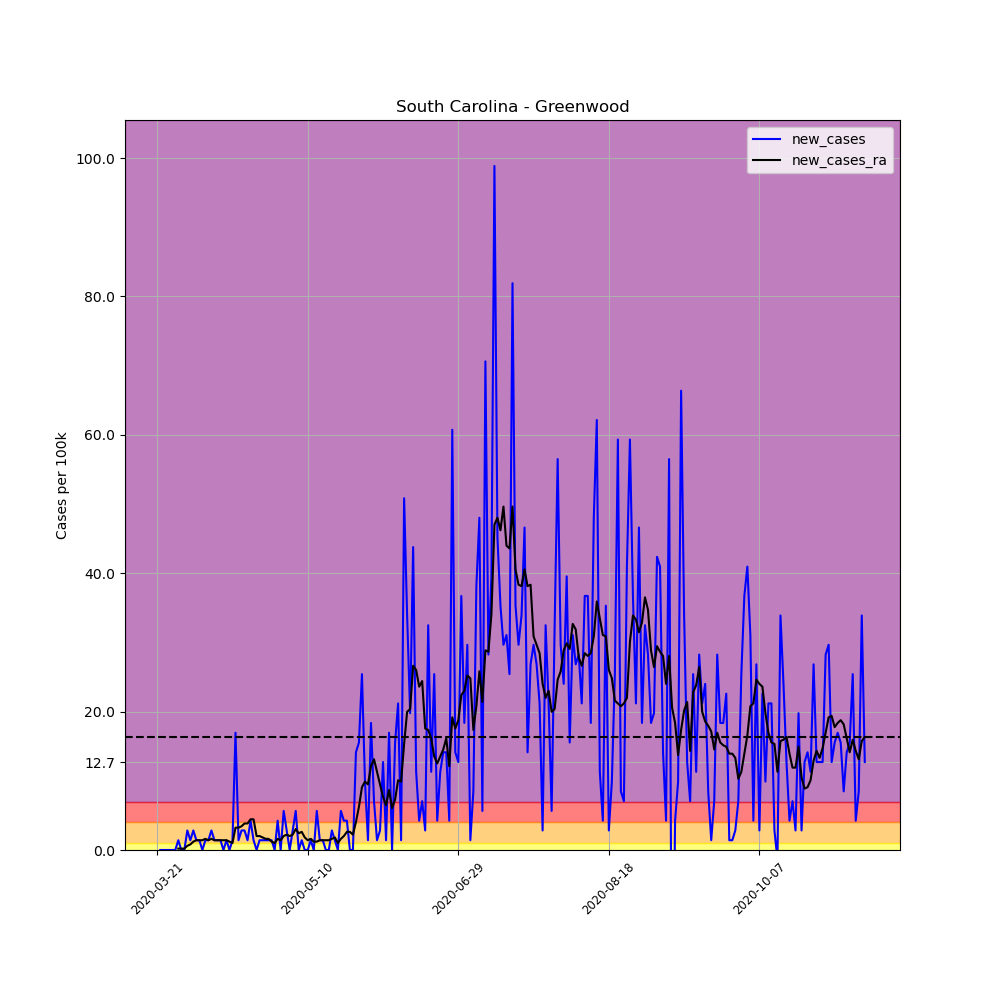

Data behind this chart, as committed beside it:
, date, county, state, fips, cases, deaths, COUNTY, STNAME, CTYNAME, POPESTIMATE2019, per_100k, per_100k_ra, new_cases, new_cases_ra
239148, 2020-03-21, Greenwood, South Carolina, 45047, 2, 0, 47, South Carolina, Greenwood, 70811, 2.824, , , 
239149, 2020-03-22, Greenwood, South Carolina, 45047, 2, 0, 47, South Carolina, Greenwood, 70811, 2.824, , 0.0, 
239150, 2020-03-23, Greenwood, South Carolina, 45047, 2, 0, 47, South Carolina, Greenwood, 70811, 2.824, , 0.0, 
239151, 2020-03-24, Greenwood, South Carolina, 45047, 2, 0, 47, South Carolina, Greenwood, 70811, 2.824, , 0.0, 
239152, 2020-03-25, Greenwood, South Carolina, 45047, 2, 0, 47, South Carolina, Greenwood, 70811, 2.824, , 0.0, 
239153, 2020-03-26, Greenwood, South Carolina, 45047, 2, 0, 47, South Carolina, Greenwood, 70811, 2.824, , 0.0, 
239154, 2020-03-27, Greenwood, South Carolina, 45047, 2, 0, 47, South Carolina, Greenwood, 70811, 2.824, 2.824, 0.0, 
239155, 2020-03-28, Greenwood, South Carolina, 45047, 3, 0, 47, South Carolina, Greenwood, 70811, 4.237, 3.026, 1.412, 0.2017
239156, 2020-03-29, Greenwood, South Carolina, 45047, 3, 0, 47, South Carolina, Greenwood, 70811, 4.237, 3.228, 0.0, 0.2017
239157, 2020-03-30, Greenwood, South Carolina, 45047, 3, 0, 47, South Carolina, Greenwood, 70811, 4.237, 3.43, 0.0, 0.2017
239158, 2020-03-31, Greenwood, South Carolina, 45047, 5, 0, 47, South Carolina, Greenwood, 70811, 7.061, 4.035, 2.824, 0.6052
239159, 2020-04-01, Greenwood, South Carolina, 45047, 6, 0, 47, South Carolina, Greenwood, 70811, 8.473, 4.842, 1.412, 0.807
239160, 2020-04-02, Greenwood, South Carolina, 45047, 8, 0, 47, South Carolina, Greenwood, 70811, 11.3, 6.052, 2.824, 1.21
239161, 2020-04-03, Greenwood, South Carolina, 45047, 9, 0, 47, South Carolina, Greenwood, 70811, 12.71, 7.465, 1.412, 1.412
239162, 2020-04-04, Greenwood, South Carolina, 45047, 10, 0, 47, South Carolina, Greenwood, 70811, 14.12, 8.877, 1.412, 1.412
239163, 2020-04-05, Greenwood, South Carolina, 45047, 10, 0, 47, South Carolina, Greenwood, 70811, 14.12, 10.29, 0.0, 1.412
239164, 2020-04-06, Greenwood, South Carolina, 45047, 11, 0, 47, South Carolina, Greenwood, 70811, 15.53, 11.9, 1.412, 1.614
239165, 2020-04-07, Greenwood, South Carolina, 45047, 12, 0, 47, South Carolina, Greenwood, 70811, 16.95, 13.32, 1.412, 1.412
239166, 2020-04-08, Greenwood, South Carolina, 45047, 14, 0, 47, South Carolina, Greenwood, 70811, 19.77, 14.93, 2.824, 1.614
239167, 2020-04-09, Greenwood, South Carolina, 45047, 15, 0, 47, South Carolina, Greenwood, 70811, 21.18, 16.34, 1.412, 1.412
239168, 2020-04-10, Greenwood, South Carolina, 45047, 16, 0, 47, South Carolina, Greenwood, 70811, 22.6, 17.75, 1.412, 1.412
239169, 2020-04-11, Greenwood, South Carolina, 45047, 17, 0, 47, South Carolina, Greenwood, 70811, 24.01, 19.17, 1.412, 1.412
239170, 2020-04-12, Greenwood, South Carolina, 45047, 17, 0, 47, South Carolina, Greenwood, 70811, 24.01, 20.58, 0.0, 1.412
239171, 2020-04-13, Greenwood, South Carolina, 45047, 18, 0, 47, South Carolina, Greenwood, 70811, 25.42, 21.99, 1.412, 1.412
239172, 2020-04-14, Greenwood, South Carolina, 45047, 18, 0, 47, South Carolina, Greenwood, 70811, 25.42, 23.2, 0.0, 1.21
239173, 2020-04-15, Greenwood, South Carolina, 45047, 19, 0, 47, South Carolina, Greenwood, 70811, 26.83, 24.21, 1.412, 1.009
239174, 2020-04-16, Greenwood, South Carolina, 45047, 31, 0, 47, South Carolina, Greenwood, 70811, 43.78, 27.44, 16.95, 3.228
239175, 2020-04-17, Greenwood, South Carolina, 45047, 32, 0, 47, South Carolina, Greenwood, 70811, 45.19, 30.67, 1.412, 3.228
239176, 2020-04-18, Greenwood, South Carolina, 45047, 34, 0, 47, South Carolina, Greenwood, 70811, 48.02, 34.09, 2.824, 3.43
239177, 2020-04-19, Greenwood, South Carolina, 45047, 36, 0, 47, South Carolina, Greenwood, 70811, 50.84, 37.93, 2.824, 3.833
239178, 2020-04-20, Greenwood, South Carolina, 45047, 37, 0, 47, South Carolina, Greenwood, 70811, 52.25, 41.76, 1.412, 3.833
239179, 2020-04-21, Greenwood, South Carolina, 45047, 40, 0, 47, South Carolina, Greenwood, 70811, 56.49, 46.2, 4.237, 4.438
239180, 2020-04-22, Greenwood, South Carolina, 45047, 41, 0, 47, South Carolina, Greenwood, 70811, 57.9, 50.64, 1.412, 4.438
239181, 2020-04-23, Greenwood, South Carolina, 45047, 41, 0, 47, South Carolina, Greenwood, 70811, 57.9, 52.66, 0.0, 2.017
239182, 2020-04-24, Greenwood, South Carolina, 45047, 42, 0, 47, South Carolina, Greenwood, 70811, 59.31, 54.67, 1.412, 2.017
239183, 2020-04-25, Greenwood, South Carolina, 45047, 43, 0, 47, South Carolina, Greenwood, 70811, 60.73, 56.49, 1.412, 1.816
239184, 2020-04-26, Greenwood, South Carolina, 45047, 44, 0, 47, South Carolina, Greenwood, 70811, 62.14, 58.1, 1.412, 1.614
239185, 2020-04-27, Greenwood, South Carolina, 45047, 45, 0, 47, South Carolina, Greenwood, 70811, 63.55, 59.72, 1.412, 1.614
239186, 2020-04-28, Greenwood, South Carolina, 45047, 46, 0, 47, South Carolina, Greenwood, 70811, 64.96, 60.93, 1.412, 1.21
239187, 2020-04-29, Greenwood, South Carolina, 45047, 46, 0, 47, South Carolina, Greenwood, 70811, 64.96, 61.94, 0.0, 1.009
239188, 2020-04-30, Greenwood, South Carolina, 45047, 49, 0, 47, South Carolina, Greenwood, 70811, 69.2, 63.55, 4.237, 1.614
239189, 2020-05-01, Greenwood, South Carolina, 45047, 49, 0, 47, South Carolina, Greenwood, 70811, 69.2, 64.96, 0.0, 1.412
239190, 2020-05-02, Greenwood, South Carolina, 45047, 53, 0, 47, South Carolina, Greenwood, 70811, 74.85, 66.98, 5.649, 2.017
239191, 2020-05-03, Greenwood, South Carolina, 45047, 55, 0, 47, South Carolina, Greenwood, 70811, 77.67, 69.2, 2.824, 2.219
239192, 2020-05-04, Greenwood, South Carolina, 45047, 55, 0, 47, South Carolina, Greenwood, 70811, 77.67, 71.22, 0.0, 2.017
239193, 2020-05-05, Greenwood, South Carolina, 45047, 57, 0, 47, South Carolina, Greenwood, 70811, 80.5, 73.43, 2.824, 2.219
239194, 2020-05-06, Greenwood, South Carolina, 45047, 61, 0, 47, South Carolina, Greenwood, 70811, 86.14, 76.46, 5.649, 3.026
239195, 2020-05-07, Greenwood, South Carolina, 45047, 61, 0, 47, South Carolina, Greenwood, 70811, 86.14, 78.88, 0.0, 2.421
239196, 2020-05-08, Greenwood, South Carolina, 45047, 62, 0, 47, South Carolina, Greenwood, 70811, 87.56, 81.5, 1.412, 2.623
239197, 2020-05-09, Greenwood, South Carolina, 45047, 62, 0, 47, South Carolina, Greenwood, 70811, 87.56, 83.32, 0.0, 1.816
239198, 2020-05-10, Greenwood, South Carolina, 45047, 62, 0, 47, South Carolina, Greenwood, 70811, 87.56, 84.73, 0.0, 1.412
239199, 2020-05-11, Greenwood, South Carolina, 45047, 63, 0, 47, South Carolina, Greenwood, 70811, 88.97, 86.35, 1.412, 1.614
239200, 2020-05-12, Greenwood, South Carolina, 45047, 63, 0, 47, South Carolina, Greenwood, 70811, 88.97, 87.56, 0.0, 1.21
239201, 2020-05-13, Greenwood, South Carolina, 45047, 67, 0, 47, South Carolina, Greenwood, 70811, 94.62, 88.77, 5.649, 1.21
239202, 2020-05-14, Greenwood, South Carolina, 45047, 68, 1, 47, South Carolina, Greenwood, 70811, 96.03, 90.18, 1.412, 1.412
239203, 2020-05-15, Greenwood, South Carolina, 45047, 69, 1, 47, South Carolina, Greenwood, 70811, 97.44, 91.59, 1.412, 1.412
239204, 2020-05-16, Greenwood, South Carolina, 45047, 69, 1, 47, South Carolina, Greenwood, 70811, 97.44, 93, 0.0, 1.412
239205, 2020-05-17, Greenwood, South Carolina, 45047, 69, 1, 47, South Carolina, Greenwood, 70811, 97.44, 94.42, 0.0, 1.412
239206, 2020-05-18, Greenwood, South Carolina, 45047, 71, 1, 47, South Carolina, Greenwood, 70811, 100.3, 96.03, 2.824, 1.614
239207, 2020-05-19, Greenwood, South Carolina, 45047, 72, 1, 47, South Carolina, Greenwood, 70811, 101.7, 97.85, 1.412, 1.816
... 176 more rows
